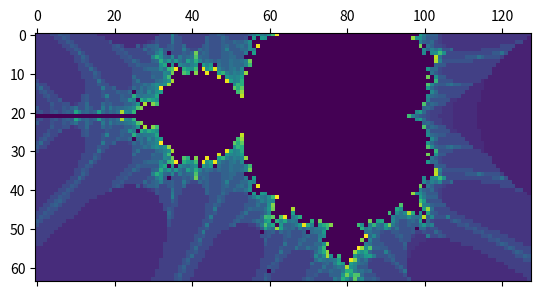

Write the Python code that produced this figure.
import numpy as np
import matplotlib.pyplot as plt
import matplotlib.animation as animation


def sequence(c, z=0):
    while True:
        yield z
        z = z**2 + c


def mandelbrot(candidate):
    return sequence(z=0, c=candidate)


def julia(candidate, parameter):
    return sequence(z=candidate, c=parameter)


def complex_matrix(xmin, xmax, ymin, ymax, pixel_density):
    re = np.linspace(xmin, xmax, int((xmax - xmin) * pixel_density))
    im = np.linspace(ymin, ymax, int((ymax - ymin) * pixel_density))
    return re[np.newaxis, :] + im[:, np.newaxis] * 1j


def is_stable(v, num_iterations):
    for n, z in enumerate(sequence(c=v)):
        if z > 2:
            return n
        if n >= num_iterations:
            return 0


Xmin = -2
Xmax = 1
Ymin = -0.5
Ymax = 1.0


def render(xmin, xmax, ymin, ymax):
    pixel_density = 64 / (ymax - ymin)
    c = complex_matrix(xmin, xmax, ymin, ymax, pixel_density)
    print(c.shape)
    width, height = c.shape

    res = np.arange(width * height).reshape((width, height))
    # print(res.shape)

    for x in range(0, width):
        for y in range(0, height):
            res[x][y] = is_stable(c[x][y], 32)
    return res


zoom = 1
decalX = 0
decalY = 0

res = render(Xmin * zoom, Xmax * zoom, Ymin * zoom, Ymax * zoom)

fig, ax = plt.subplots()
img = plt.matshow(res, 0)

# print(type(img))
# print(dir(img))


def update(frameNum, img, res):
    global zoom
    global decalX
    global decalY

    zoom = zoom * 0.97
    decalX += 0.005
    decalY += 0.005

    new_res = render(
        Xmin * zoom + decalX,
        Xmax * zoom + decalX,
        Ymin * zoom + decalY,
        Ymax * zoom + decalY,
    )

    img.set_data(new_res)
    # res[:]=new_res[:]
    # plt.matshow(res, 0)
    return (img,)


ani = animation.FuncAnimation(fig, update, fargs=(img, res), frames=1000, interval=50)

plt.show()
# print(res)
